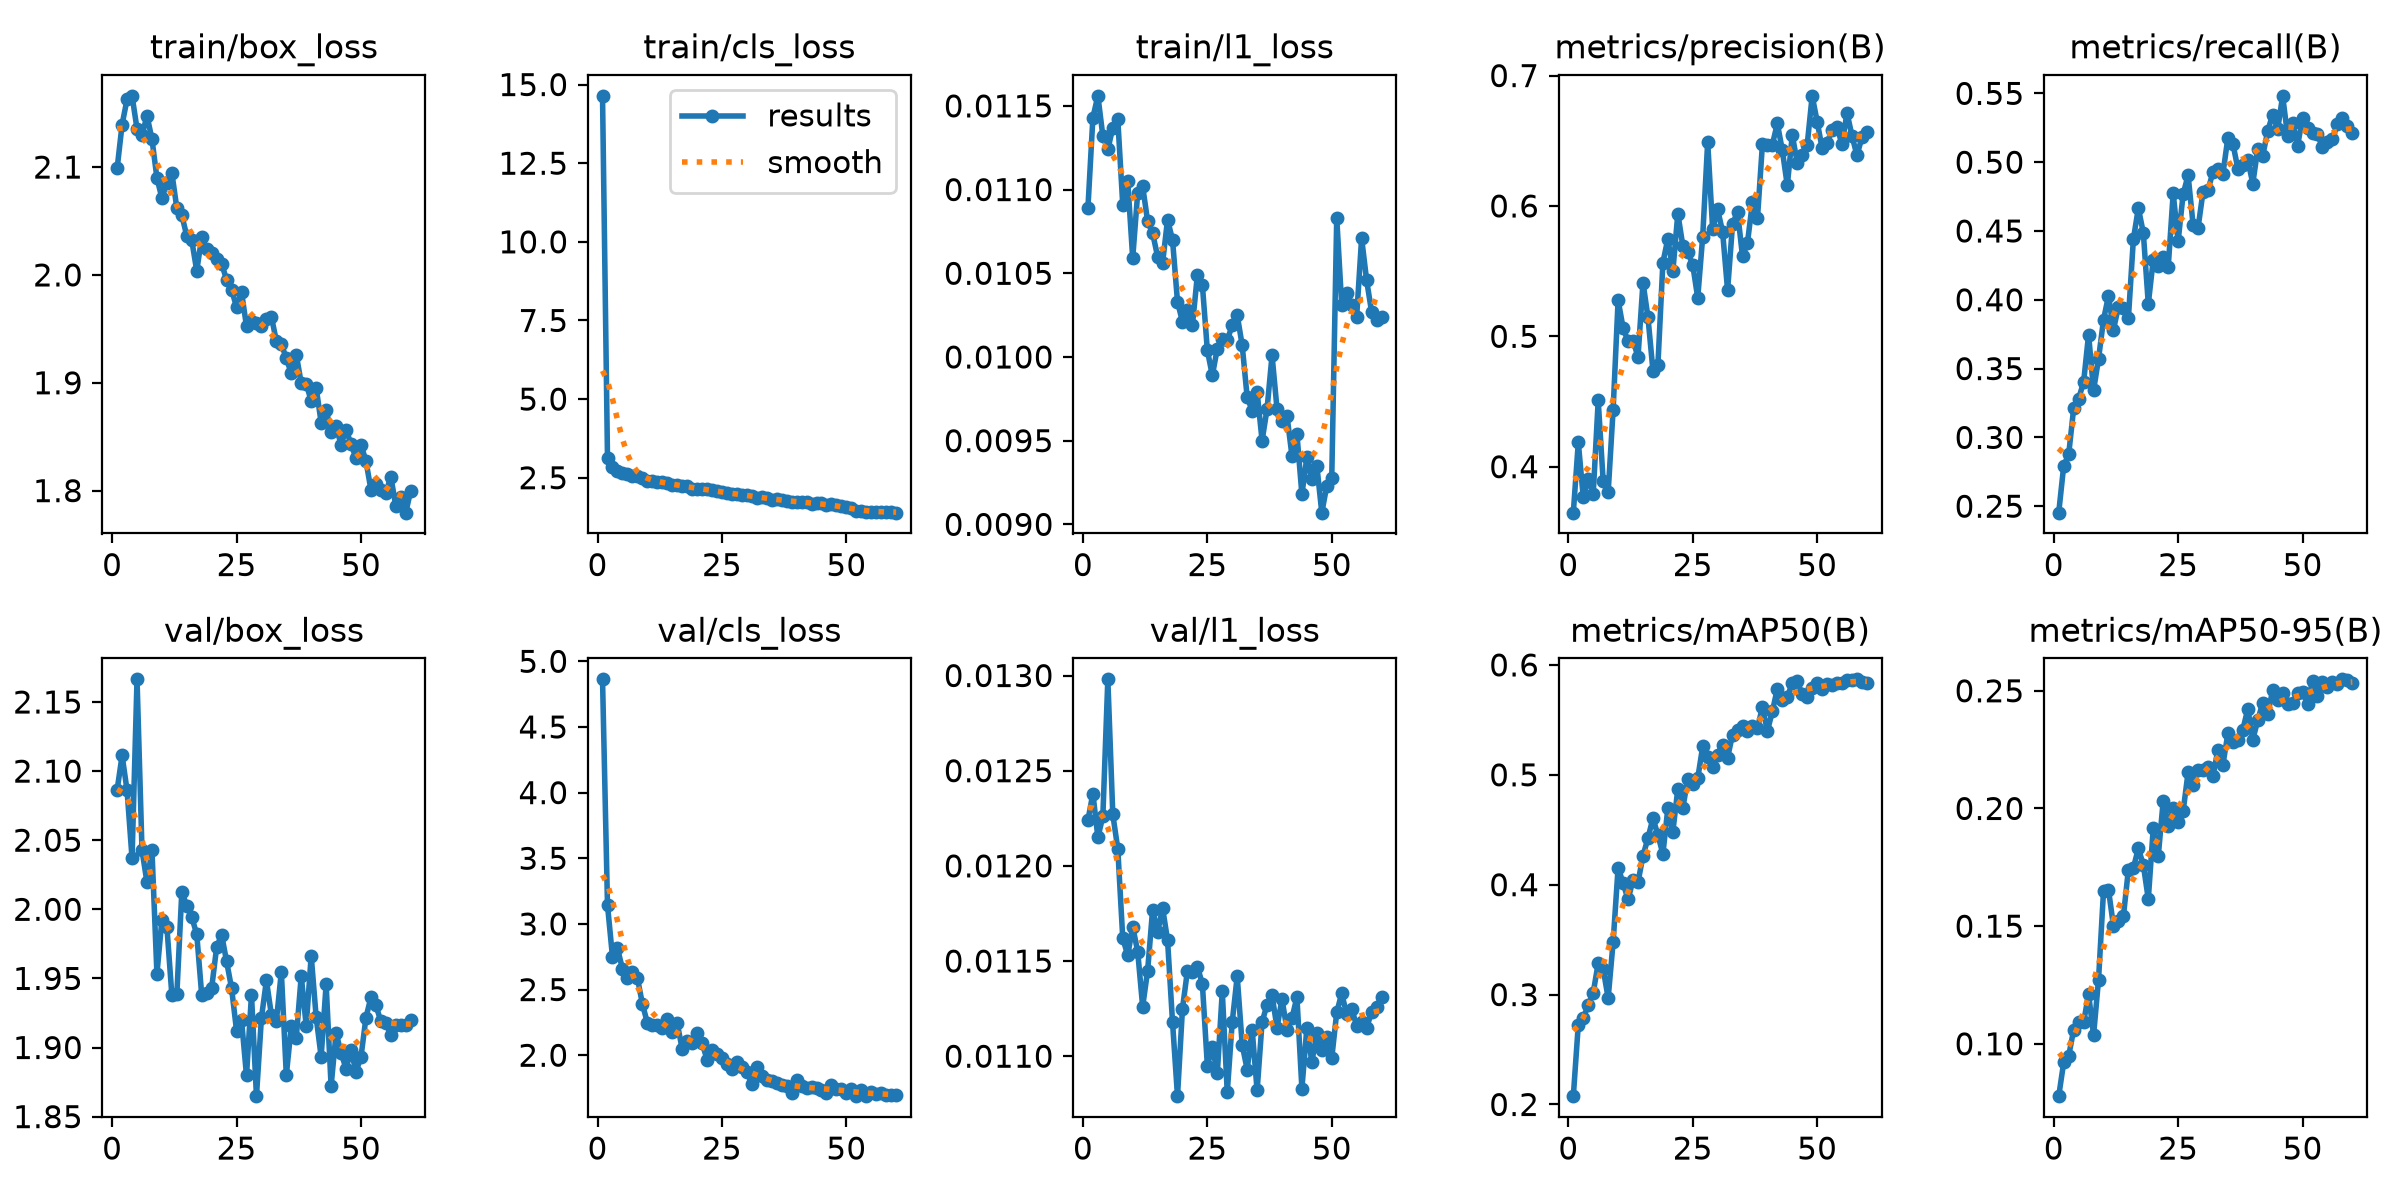

Data behind this chart, as committed beside it:
epoch, time, train/box_loss, train/cls_loss, train/l1_loss, metrics/precision(B), metrics/recall(B), metrics/mAP50(B), metrics/mAP50-95(B), val/box_loss, val/cls_loss, val/l1_loss, lr/pg0, lr/pg1, lr/pg2
1, 106.1, 2.099, 14.64, 0.01089, 0.3648, 0.2453, 0.2076, 0.07775, 2.086, 4.863, 0.01224, 0.0006631, 0.0006631, 0.0006631
2, 140.4, 2.139, 3.124, 0.01143, 0.4186, 0.2792, 0.2727, 0.09211, 2.111, 3.143, 0.01238, 0.001329, 0.001329, 0.001329
3, 173.2, 2.163, 2.837, 0.01156, 0.3764, 0.2876, 0.2787, 0.0948, 2.086, 2.75, 0.01215, 0.001991, 0.001991, 0.001991
4, 205.3, 2.166, 2.705, 0.01132, 0.3908, 0.321, 0.2905, 0.106, 2.037, 2.814, 0.01226, 0.001988, 0.001988, 0.001988
5, 235.4, 2.135, 2.662, 0.01124, 0.3794, 0.3282, 0.3017, 0.1094, 2.166, 2.659, 0.01298, 0.001978, 0.001978, 0.001978
6, 264.6, 2.129, 2.617, 0.01137, 0.4508, 0.3401, 0.3286, 0.1091, 2.043, 2.589, 0.01227, 0.001966, 0.001966, 0.001966
7, 293.9, 2.148, 2.566, 0.01142, 0.3888, 0.3747, 0.3233, 0.1212, 2.02, 2.635, 0.01209, 0.001952, 0.001952, 0.001952
8, 323.9, 2.126, 2.551, 0.01091, 0.3803, 0.3341, 0.2968, 0.1036, 2.043, 2.59, 0.01162, 0.001934, 0.001934, 0.001934
9, 353.7, 2.09, 2.487, 0.01105, 0.4438, 0.3571, 0.3478, 0.1273, 1.953, 2.393, 0.01153, 0.001914, 0.001914, 0.001914
10, 382, 2.071, 2.41, 0.01059, 0.5277, 0.3854, 0.4156, 0.1649, 1.992, 2.247, 0.01168, 0.001892, 0.001892, 0.001892
11, 412.7, 2.085, 2.401, 0.01098, 0.5064, 0.4028, 0.4014, 0.1654, 1.987, 2.23, 0.01155, 0.001867, 0.001867, 0.001867
12, 442.3, 2.095, 2.367, 0.01102, 0.4961, 0.3783, 0.3865, 0.15, 1.938, 2.232, 0.01126, 0.00184, 0.00184, 0.00184
13, 472.7, 2.062, 2.358, 0.01081, 0.4968, 0.395, 0.4042, 0.1524, 1.939, 2.206, 0.01145, 0.001811, 0.001811, 0.001811
14, 502.7, 2.055, 2.332, 0.01074, 0.4842, 0.3938, 0.4022, 0.1543, 2.013, 2.275, 0.01177, 0.001779, 0.001779, 0.001779
15, 533, 2.036, 2.283, 0.0106, 0.5413, 0.3866, 0.4264, 0.174, 2.003, 2.176, 0.01165, 0.001746, 0.001746, 0.001746
16, 562.8, 2.032, 2.277, 0.01056, 0.5146, 0.4439, 0.4423, 0.1746, 1.994, 2.247, 0.01178, 0.00171, 0.00171, 0.00171
17, 592.5, 2.004, 2.252, 0.01082, 0.4737, 0.4666, 0.4605, 0.183, 1.982, 2.048, 0.01161, 0.001672, 0.001672, 0.001672
18, 623.6, 2.035, 2.228, 0.0107, 0.4782, 0.4487, 0.4451, 0.176, 1.938, 2.112, 0.01118, 0.001633, 0.001633, 0.001633
19, 651.7, 2.024, 2.153, 0.01033, 0.5566, 0.397, 0.428, 0.1615, 1.939, 2.095, 0.01079, 0.001592, 0.001592, 0.001592
20, 682.3, 2.02, 2.131, 0.01021, 0.5749, 0.4292, 0.4697, 0.1917, 1.943, 2.166, 0.01125, 0.001549, 0.001549, 0.001549
21, 716.2, 2.015, 2.153, 0.01028, 0.5498, 0.4248, 0.4482, 0.1797, 1.973, 2.095, 0.01145, 0.001505, 0.001505, 0.001505
22, 748.9, 2.01, 2.138, 0.01019, 0.5942, 0.4308, 0.487, 0.2034, 1.982, 1.967, 0.01144, 0.001459, 0.001459, 0.001459
23, 779.1, 1.996, 2.111, 0.01049, 0.5696, 0.4236, 0.4694, 0.1924, 1.962, 2.036, 0.01147, 0.001413, 0.001413, 0.001413
24, 809.1, 1.986, 2.071, 0.01043, 0.565, 0.4773, 0.4966, 0.2003, 1.943, 2.007, 0.01138, 0.001365, 0.001365, 0.001365
25, 840.7, 1.97, 2.047, 0.01004, 0.5547, 0.4427, 0.4915, 0.194, 1.912, 1.976, 0.01095, 0.001316, 0.001316, 0.001316
26, 871.2, 1.984, 2.008, 0.00989, 0.5295, 0.4768, 0.4968, 0.1988, 1.92, 1.932, 0.01105, 0.001266, 0.001266, 0.001266
27, 901.3, 1.952, 1.996, 0.01005, 0.5765, 0.4904, 0.5258, 0.2154, 1.88, 1.892, 0.01091, 0.001216, 0.001216, 0.001216
28, 929.5, 1.957, 1.972, 0.01011, 0.6491, 0.4546, 0.5161, 0.2101, 1.938, 1.949, 0.01134, 0.001165, 0.001165, 0.001165
29, 961, 1.956, 1.96, 0.0101, 0.5822, 0.4523, 0.5075, 0.2162, 1.865, 1.91, 0.01081, 0.001113, 0.001113, 0.001113
30, 990.8, 1.952, 1.946, 0.01019, 0.5973, 0.4785, 0.5182, 0.2164, 1.921, 1.874, 0.01118, 0.001062, 0.001062, 0.001062
31, 1022, 1.959, 1.925, 0.01025, 0.5801, 0.4798, 0.5276, 0.2176, 1.949, 1.782, 0.01142, 0.00101, 0.00101, 0.00101
32, 1052, 1.961, 1.871, 0.01007, 0.5353, 0.4928, 0.5157, 0.2138, 1.924, 1.908, 0.01106, 0.0009582, 0.0009582, 0.0009582
33, 1082, 1.939, 1.876, 0.00976, 0.5862, 0.4952, 0.5366, 0.225, 1.919, 1.842, 0.01093, 0.0009065, 0.0009065, 0.0009065
34, 1114, 1.936, 1.849, 0.00968, 0.5954, 0.4917, 0.5405, 0.2186, 1.955, 1.814, 0.01114, 0.0008551, 0.0008551, 0.0008551
35, 1144, 1.923, 1.807, 0.00979, 0.5613, 0.5179, 0.5442, 0.232, 1.88, 1.807, 0.01082, 0.0008042, 0.0008042, 0.0008042
36, 1175, 1.909, 1.817, 0.0095, 0.5719, 0.5134, 0.5396, 0.2281, 1.915, 1.79, 0.01118, 0.0007538, 0.0007538, 0.0007538
37, 1207, 1.926, 1.789, 0.00969, 0.6029, 0.4952, 0.5441, 0.2293, 1.907, 1.771, 0.01127, 0.0007041, 0.0007041, 0.0007041
38, 1239, 1.9, 1.76, 0.01001, 0.5904, 0.4976, 0.5425, 0.2335, 1.952, 1.769, 0.01132, 0.0006552, 0.0006552, 0.0006552
39, 1269, 1.899, 1.744, 0.00969, 0.6473, 0.5014, 0.5615, 0.2423, 1.915, 1.709, 0.01115, 0.0006073, 0.0006073, 0.0006073
40, 1300, 1.883, 1.742, 0.00962, 0.6467, 0.4845, 0.5399, 0.2293, 1.966, 1.81, 0.0113, 0.0005605, 0.0005605, 0.0005605
41, 1331, 1.895, 1.734, 0.00965, 0.6471, 0.5098, 0.5577, 0.2375, 1.922, 1.765, 0.01114, 0.000515, 0.000515, 0.000515
42, 1362, 1.863, 1.723, 0.00941, 0.6633, 0.5048, 0.5784, 0.245, 1.893, 1.75, 0.0112, 0.0004708, 0.0004708, 0.0004708
43, 1394, 1.875, 1.66, 0.00954, 0.6427, 0.5227, 0.5681, 0.24, 1.946, 1.758, 0.01131, 0.0004281, 0.0004281, 0.0004281
44, 1425, 1.855, 1.694, 0.00918, 0.6158, 0.5346, 0.571, 0.2504, 1.872, 1.747, 0.01083, 0.000387, 0.000387, 0.000387
45, 1456, 1.859, 1.681, 0.0094, 0.6543, 0.524, 0.5833, 0.2461, 1.911, 1.735, 0.01115, 0.0003476, 0.0003476, 0.0003476
46, 1488, 1.843, 1.635, 0.00927, 0.6333, 0.5482, 0.5854, 0.2492, 1.896, 1.711, 0.01097, 0.00031, 0.00031, 0.00031
47, 1520, 1.857, 1.652, 0.00935, 0.6392, 0.5191, 0.5731, 0.2444, 1.885, 1.773, 0.01112, 0.0002743, 0.0002743, 0.0002743
48, 1551, 1.843, 1.639, 0.00907, 0.647, 0.5286, 0.571, 0.2449, 1.898, 1.742, 0.01103, 0.0002406, 0.0002406, 0.0002406
49, 1584, 1.83, 1.593, 0.00923, 0.6845, 0.5119, 0.5794, 0.2489, 1.883, 1.745, 0.0111, 0.0002091, 0.0002091, 0.0002091
50, 1615, 1.843, 1.565, 0.00928, 0.6647, 0.5323, 0.584, 0.2495, 1.893, 1.713, 0.01099, 0.0001797, 0.0001797, 0.0001797
51, 1667, 1.827, 1.524, 0.01083, 0.6442, 0.5251, 0.578, 0.2445, 1.922, 1.742, 0.01123, 0.0001526, 0.0001526, 0.0001526
52, 1697, 1.801, 1.434, 0.01031, 0.6482, 0.5215, 0.5825, 0.2542, 1.936, 1.691, 0.01133, 0.0001279, 0.0001279, 0.0001279
53, 1728, 1.806, 1.442, 0.01038, 0.6585, 0.5203, 0.5819, 0.2478, 1.931, 1.732, 0.01122, 0.0001056, 0.0001056, 0.0001056
54, 1759, 1.801, 1.424, 0.01031, 0.6605, 0.5107, 0.584, 0.2537, 1.919, 1.688, 0.01125, 8.57554e-05, 8.57554e-05, 8.57554e-05
55, 1790, 1.798, 1.424, 0.01024, 0.6472, 0.5143, 0.5837, 0.2516, 1.918, 1.719, 0.01116, 6.8454e-05, 6.8454e-05, 6.8454e-05
56, 1820, 1.813, 1.411, 0.01071, 0.6714, 0.5169, 0.586, 0.2536, 1.909, 1.707, 0.01118, 5.37334e-05, 5.37334e-05, 5.37334e-05
57, 1853, 1.786, 1.405, 0.01046, 0.6538, 0.5274, 0.586, 0.2529, 1.916, 1.714, 0.01115, 4.16339e-05, 4.16339e-05, 4.16339e-05
58, 1885, 1.794, 1.419, 0.01027, 0.6388, 0.5322, 0.5869, 0.2549, 1.916, 1.697, 0.01123, 3.21885e-05, 3.21885e-05, 3.21885e-05
59, 1915, 1.78, 1.411, 0.01022, 0.6526, 0.5262, 0.5849, 0.2547, 1.916, 1.695, 0.01126, 2.54233e-05, 2.54233e-05, 2.54233e-05
60, 1946, 1.8, 1.389, 0.01024, 0.657, 0.5215, 0.5839, 0.2533, 1.92, 1.696, 0.01131, 2.13568e-05, 2.13568e-05, 2.13568e-05
